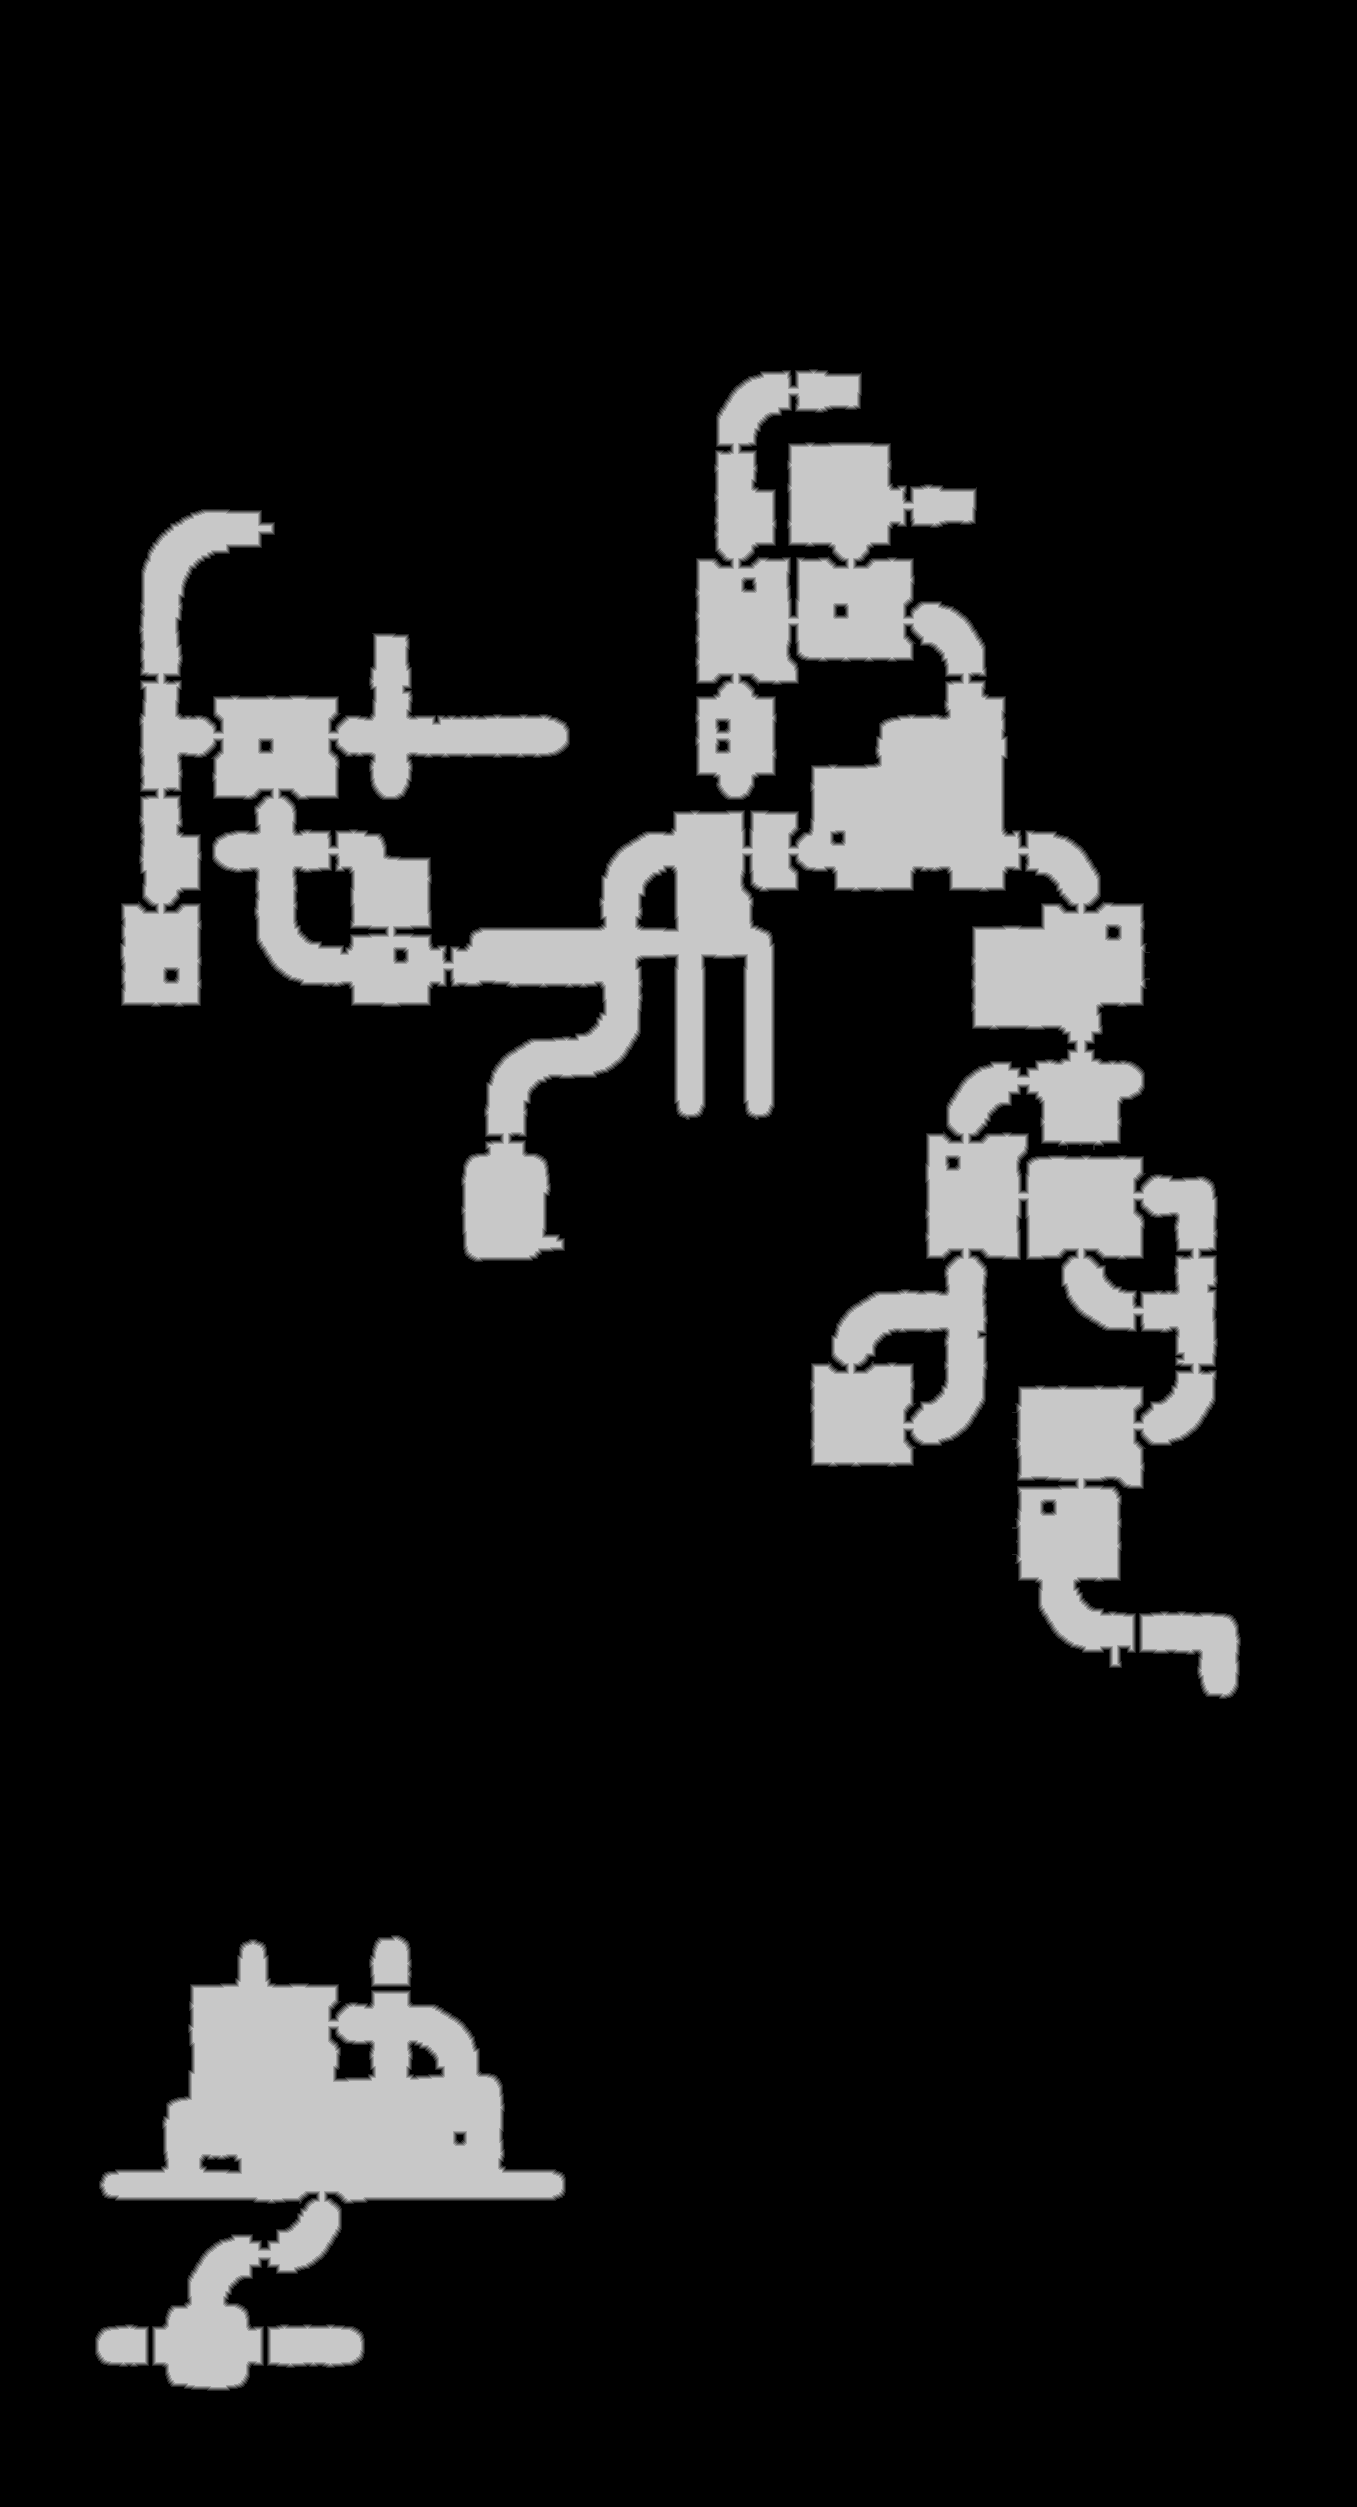

The table this chart was drawn from, first rows:
source	tdt_hull ranged
truth	truth_52f21eedc48.tsv
width	1357
height	2507
nibble	0	2933079
nibble	1	22687
nibble	2	22665
nibble	3	22755
nibble	4	22855
nibble	5	377958
